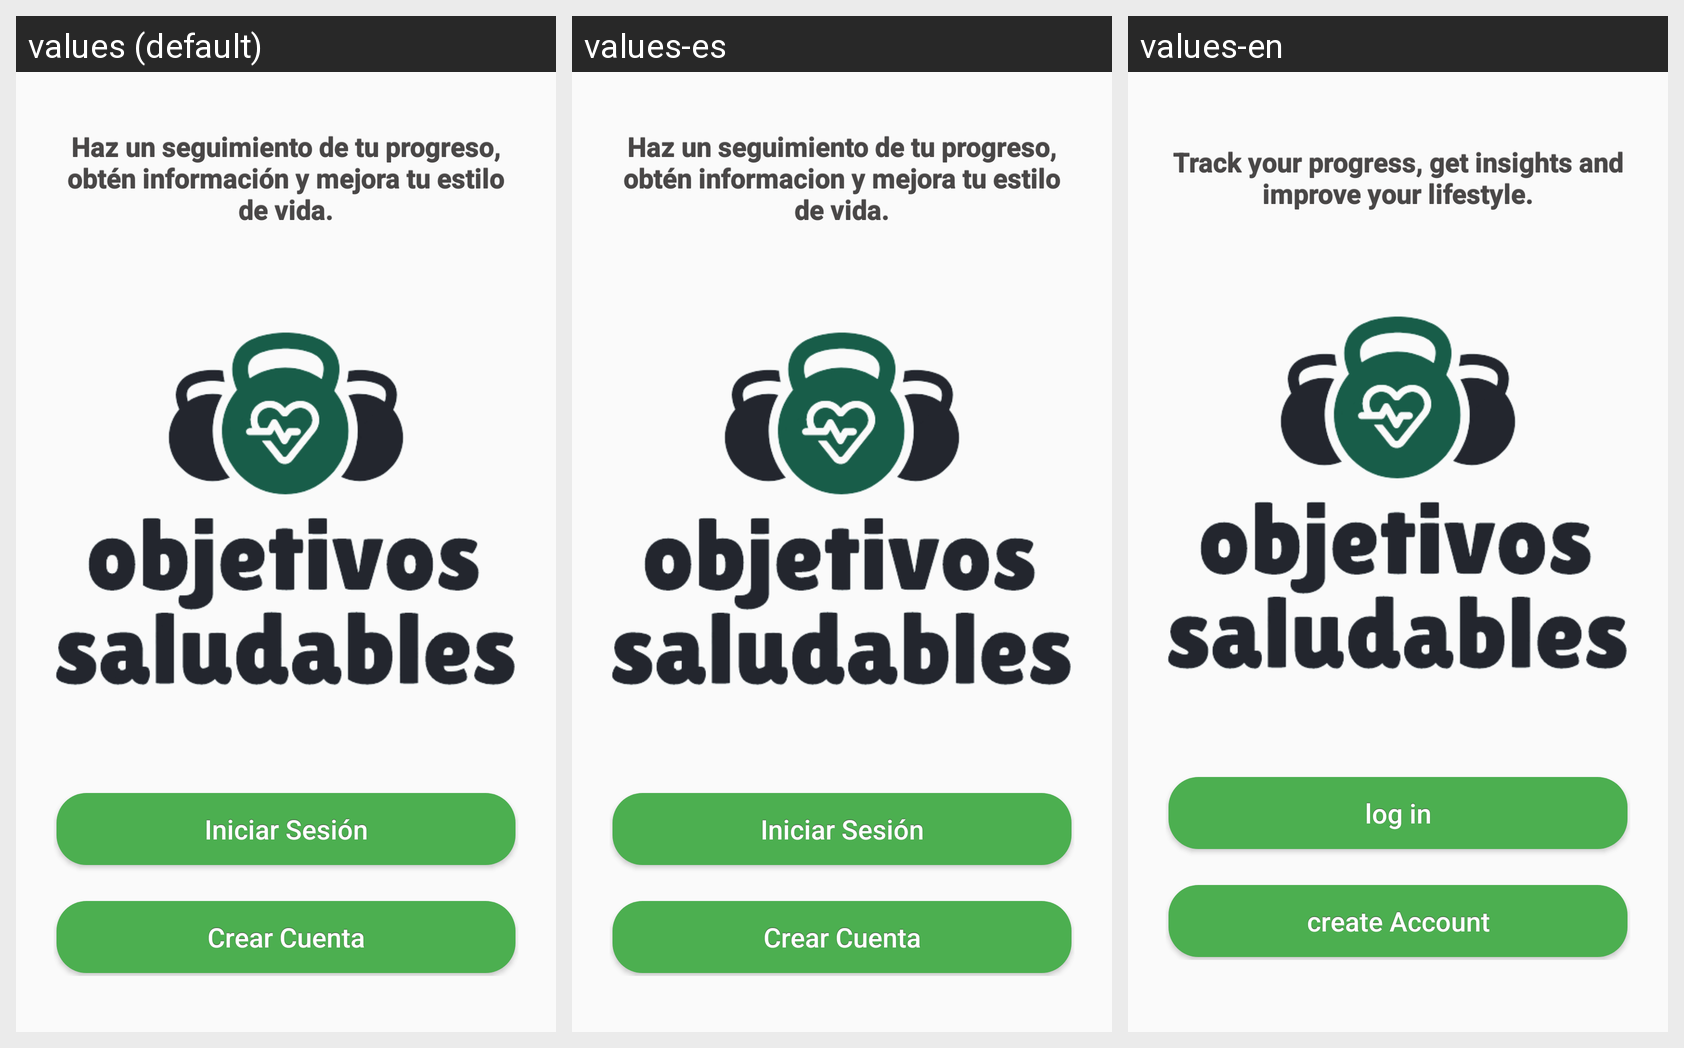

The Android screen above is rendered under several locales of the same app. Produce the string resources it draws, with the default and per-locale values.
Android screen res/layout/activity_portada.xml rendered under 3 locales, left to right: values (default), values-es, values-en. Device: Nexus 5 (rendered at 1080×1920; each locale shown at half size, 540×960, under a caption strip naming it); theme Theme.ObjetivosSaludables.
Strings drawn on this screen, with the default value and each locale's value (text and hints the layout hard-codes, and strings that could not be matched under every locale, appear in the picture but are not listed):

headerPortada
  values: Haz un seguimiento de tu progreso, obtén información y mejora tu estilo de vida.
  values-es: Haz un seguimiento de tu progreso, obtén informacion y mejora tu estilo de vida.
  values-en: Track your progress, get insights and improve your lifestyle.

btn_iniciarSesion
  values: Iniciar Sesión
  values-es: Iniciar Sesión
  values-en: log in

btnCrearCuenta
  values: Crear Cuenta
  values-es: Crear Cuenta
  values-en: create Account
